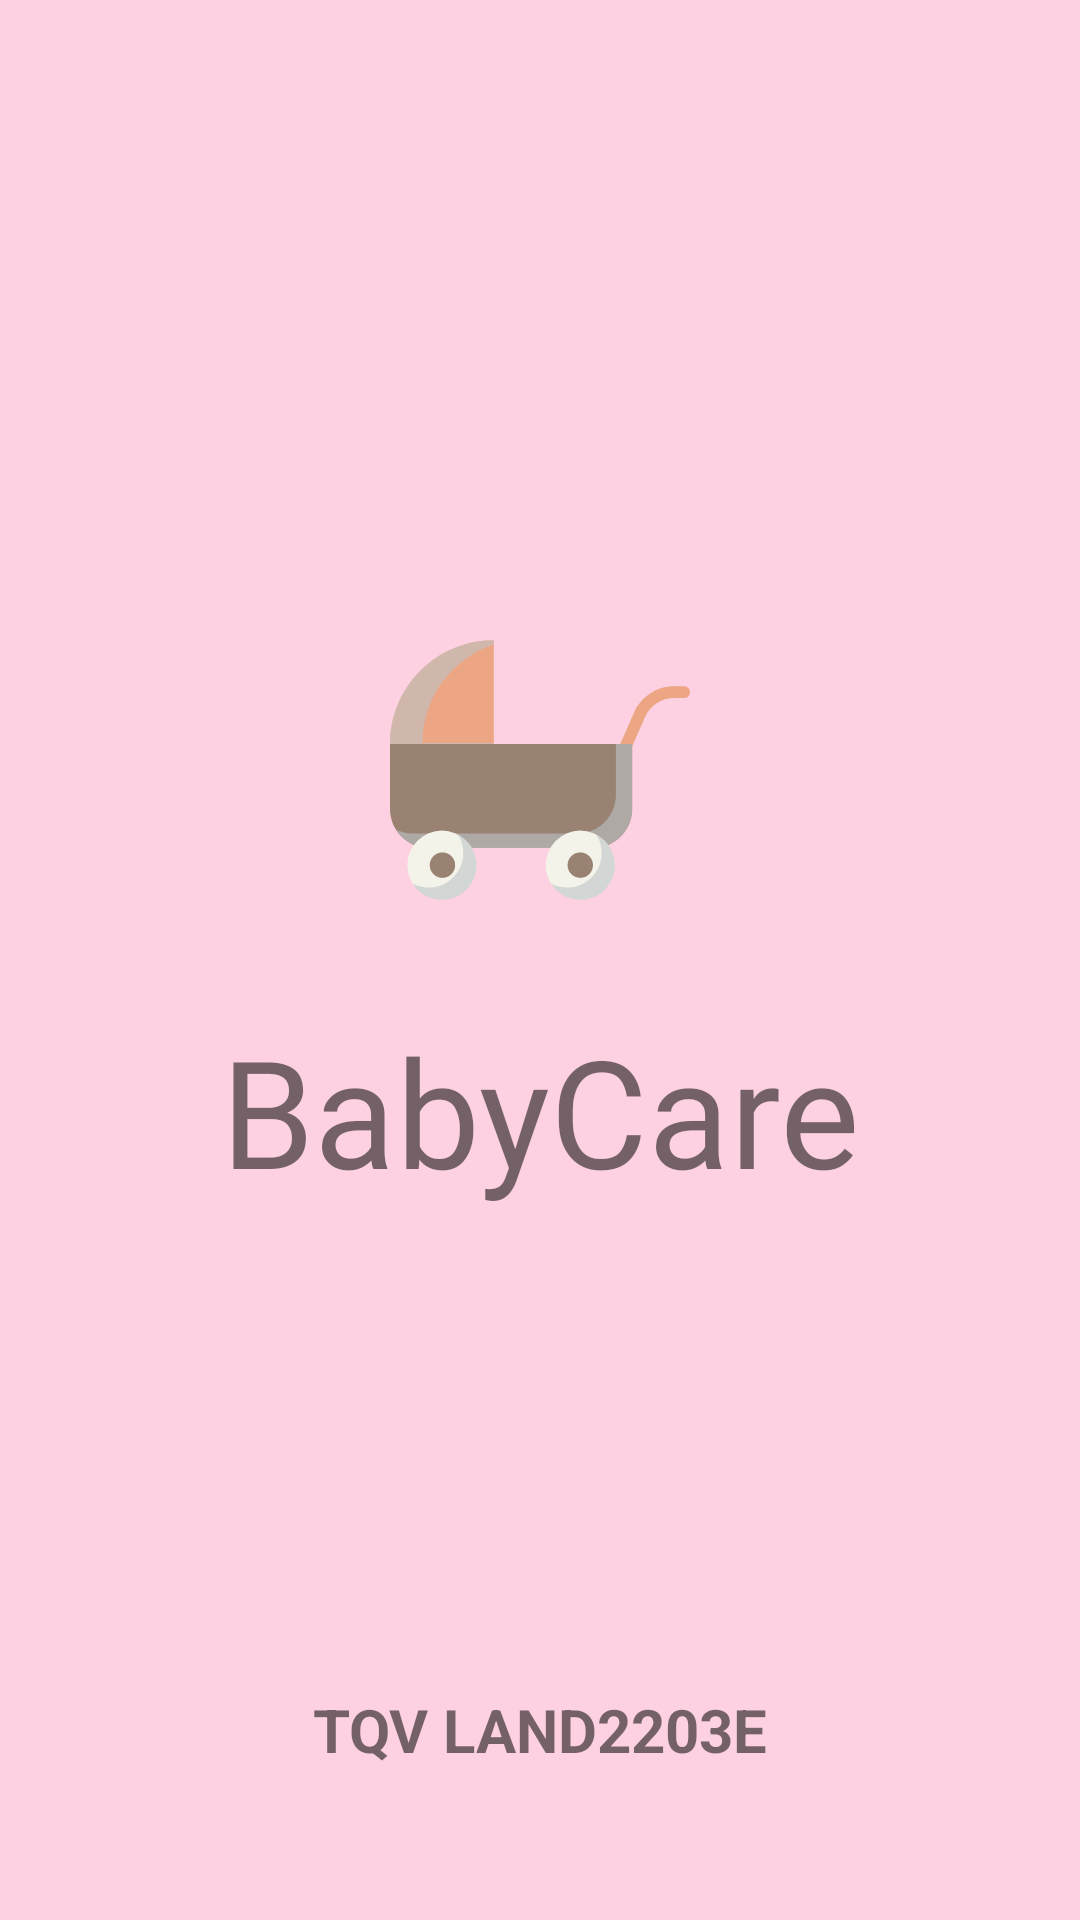

Here is an Android app screen rendered from its layout file. Give the layout XML and the strings, colors and styles it references.
<!-- AndroidManifest.xml: application theme Theme.BabyCare -->
<!-- res/layout/activity_screen_start.xml -->
<?xml version="1.0" encoding="utf-8"?>
<androidx.constraintlayout.widget.ConstraintLayout xmlns:android="http://schemas.android.com/apk/res/android"
    android:layout_width="match_parent"
    android:layout_height="match_parent"
    android:background="@color/orange"
    xmlns:app="http://schemas.android.com/apk/res-auto">

    <ImageView
        android:id="@+id/img_babycare"
        android:layout_width="100dp"
        android:layout_height="100dp"
        app:layout_constraintStart_toStartOf="parent"
        app:layout_constraintEnd_toEndOf="parent"
        app:layout_constraintBottom_toTopOf="@+id/fl_babycare"
        android:layout_marginBottom="30dp"
        android:src="@drawable/ic_img_header"
        />

    <TextView
        android:id="@+id/fl_babycare"
        android:layout_width="wrap_content"
        android:layout_height="wrap_content"
        app:layout_constraintTop_toTopOf="parent"
        app:layout_constraintBottom_toBottomOf="parent"
        app:layout_constraintStart_toStartOf="parent"
        app:layout_constraintEnd_toEndOf="parent"
        android:text="BabyCare"
        android:textSize="50sp"
        android:layout_marginTop="100dp"
        android:fontFamily="@font/viel"
        />

    <TextView
        android:id="@+id/fl_land2203"
        android:layout_width="wrap_content"
        android:layout_height="wrap_content"
        app:layout_constraintStart_toStartOf="parent"
        app:layout_constraintEnd_toEndOf="parent"
        app:layout_constraintBottom_toBottomOf="parent"
        android:layout_marginBottom="50dp"
        android:text="TQV LAND2203E"
        android:textSize="20sp"
        android:textStyle="bold"
        />
</androidx.constraintlayout.widget.ConstraintLayout>
<!-- resources referenced by this layout -->
<resources>
  <color name="orange">#FDD1E1</color>
  <!-- drawable ic_img_header: vector/xml drawable (drawable, 2682 chars, omitted) -->
  <style name="Theme.BabyCare" parent="Theme.MaterialComponents.DayNight.NoActionBar">
          
          <item name="colorPrimary">@color/purple_500</item>
          <item name="colorPrimaryVariant">@color/purple_700</item>
          <item name="colorOnPrimary">@color/white</item>
          
          <item name="colorSecondary">@color/teal_200</item>
          <item name="colorSecondaryVariant">@color/teal_700</item>
          <item name="colorOnSecondary">@color/black</item>
          
          <item name="android:statusBarColor" tools:targetApi="l">@color/orange</item>
          
      </style>
  <color name="purple_500">#FF6200EE</color>
  <color name="purple_700">#FF3700B3</color>
  <color name="white">#FFFFFFFF</color>
  <color name="teal_200">#FF03DAC5</color>
  <color name="teal_700">#FF018786</color>
  <color name="black">#FF000000</color>
</resources>
